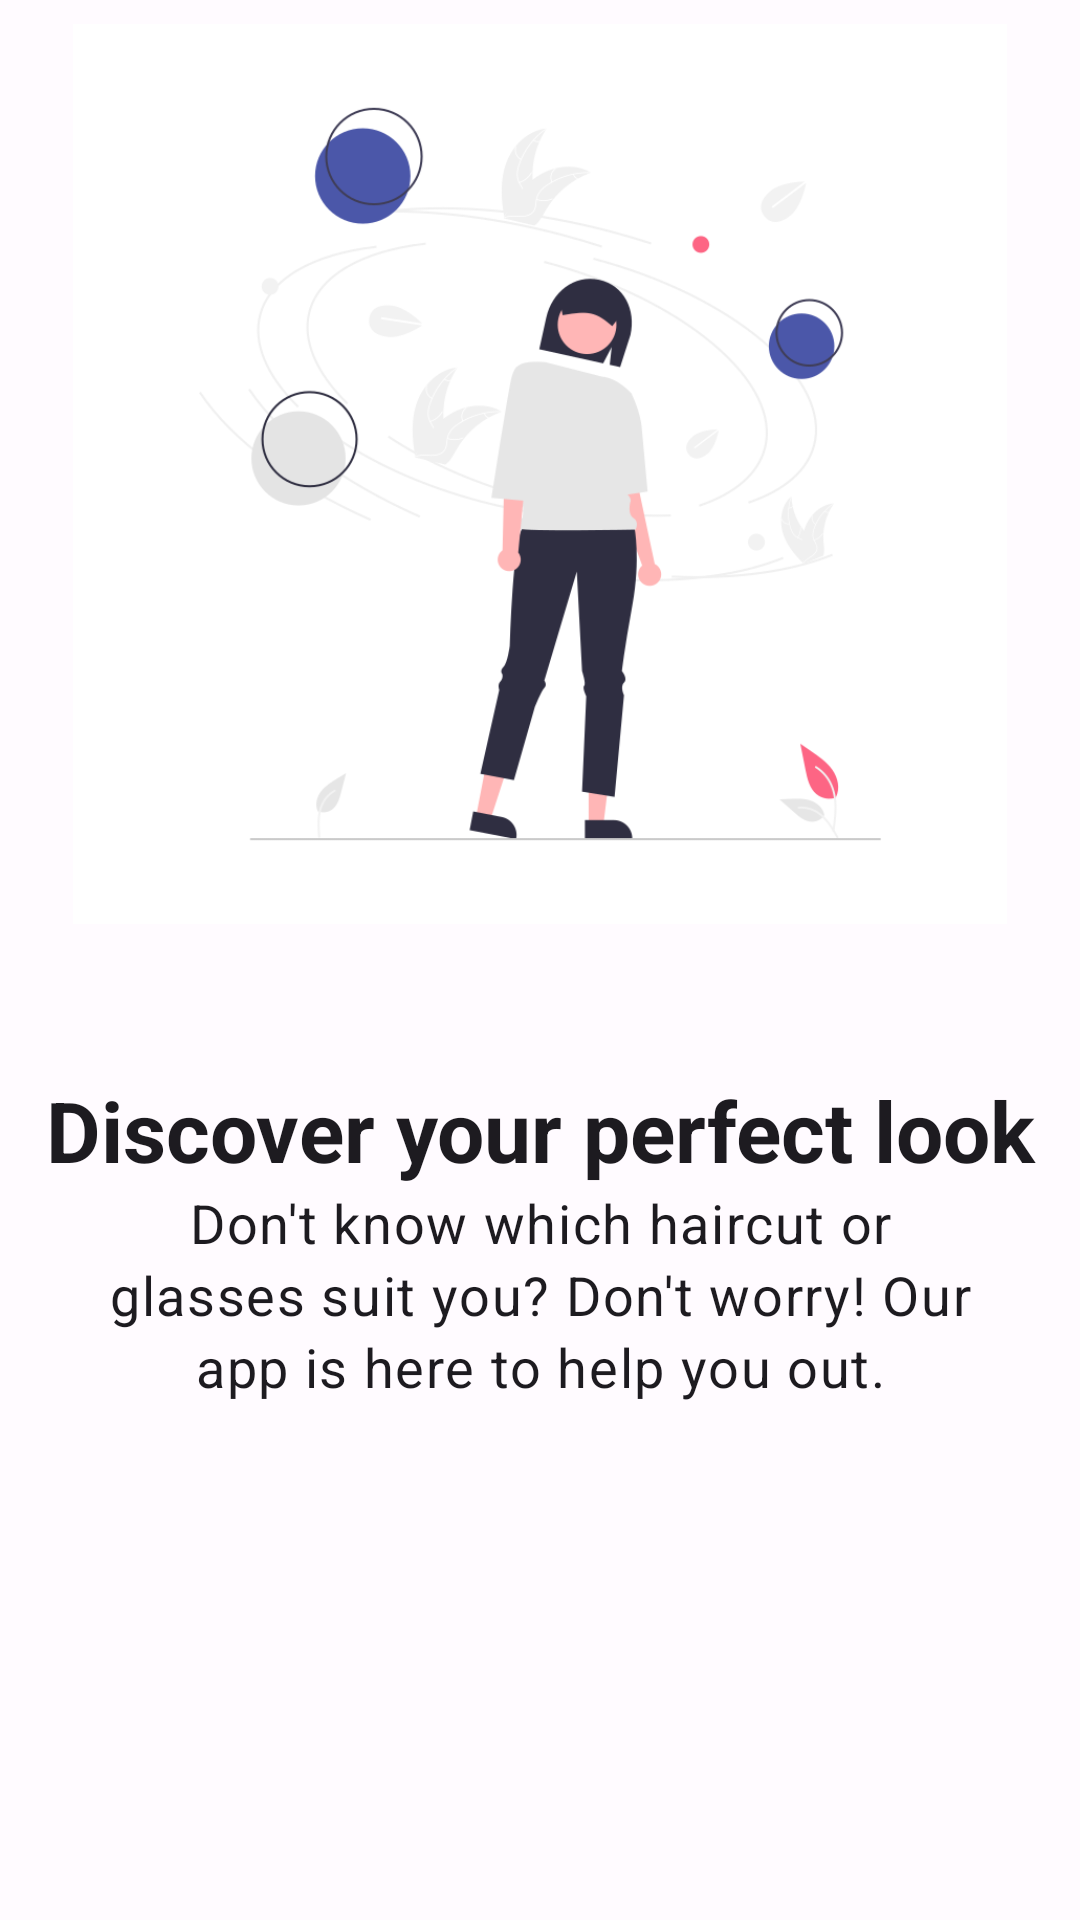

Here is an Android app screen rendered from its layout file. Give the layout XML and the strings, colors and styles it references.
<!-- AndroidManifest.xml: application theme AppTheme -->
<!-- res/layout/slider_layout.xml -->
<?xml version="1.0" encoding="utf-8"?>

<LinearLayout xmlns:android="http://schemas.android.com/apk/res/android"
    android:layout_width="match_parent"
    android:layout_height="match_parent"
    android:orientation="vertical">

    <androidx.constraintlayout.utils.widget.ImageFilterView
        android:id="@+id/onboarding_image"
        android:layout_width="match_parent"
        android:layout_height="300dp"
        android:layout_marginTop="@dimen/spacing_medium"
        android:src="@drawable/onboarding_image1" />

    <TextView
        android:id="@+id/onboarding_heading"
        style="@style/TextAppearance.Material3.HeadlineMedium"
        android:layout_width="match_parent"
        android:layout_height="wrap_content"
        android:layout_marginTop="50dp"
        android:text="@string/heading_one"
        android:textAlignment="center"
        android:textStyle="bold" />

    <TextView
        android:id="@+id/onboarding_description"
        style="@style/TextAppearance.Material3.BodyLarge"
        android:layout_width="match_parent"
        android:layout_height="wrap_content"
        android:layout_marginHorizontal="30dp"
        android:text="@string/desc_one"
        android:textSize="18sp"
        android:textAlignment="center" />

</LinearLayout>
<!-- resources referenced by this layout -->
<resources>
  <dimen name="spacing_medium">8dp</dimen>
  <string name="desc_one">Don\'t know which haircut or glasses suit you? Don\'t worry! Our app is here to help you out.</string>
  <string name="heading_one">Discover your perfect look</string>
  <color name="md_theme_light_primary">#4B57A9</color>
  <color name="md_theme_light_onPrimary">#FFFFFF</color>
  <color name="md_theme_light_primaryContainer">#DFE0FF</color>
  <color name="md_theme_light_onPrimaryContainer">#000E5E</color>
  <color name="md_theme_light_secondary">#5B5D72</color>
  <color name="md_theme_light_onSecondary">#FFFFFF</color>
  <color name="md_theme_light_secondaryContainer">#E0E1F9</color>
  <color name="md_theme_light_onSecondaryContainer">#181A2C</color>
  <color name="md_theme_light_tertiary">#77536D</color>
  <color name="md_theme_light_onTertiary">#FFFFFF</color>
  <color name="md_theme_light_tertiaryContainer">#FFD7F0</color>
  <color name="md_theme_light_onTertiaryContainer">#2D1227</color>
  <color name="md_theme_light_error">#BA1A1A</color>
  <color name="md_theme_light_errorContainer">#FFDAD6</color>
  <color name="md_theme_light_onError">#FFFFFF</color>
  <color name="md_theme_light_onErrorContainer">#410002</color>
  <color name="md_theme_light_background">#FFFBFF</color>
  <color name="md_theme_light_onBackground">#1B1B1F</color>
  <color name="md_theme_light_surface">#FFFBFF</color>
  <color name="md_theme_light_onSurface">#1B1B1F</color>
  <color name="md_theme_light_surfaceVariant">#E3E1EC</color>
  <color name="md_theme_light_onSurfaceVariant">#46464F</color>
  <color name="md_theme_light_outline">#767680</color>
  <color name="md_theme_light_inverseOnSurface">#F3F0F4</color>
  <color name="md_theme_light_inverseSurface">#303034</color>
  <color name="md_theme_light_inversePrimary">#BBC3FF</color>
</resources>
